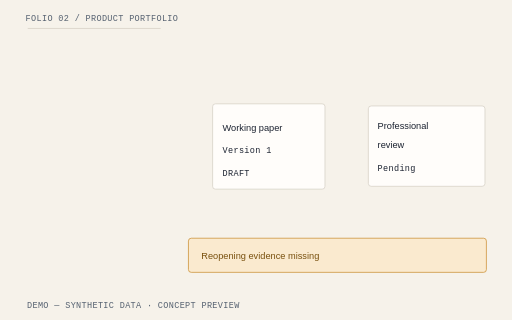
t = 0.00 s
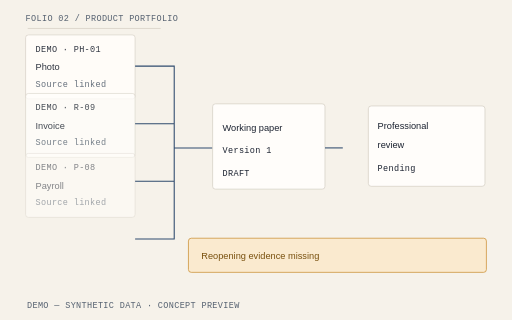
t = 0.30 s
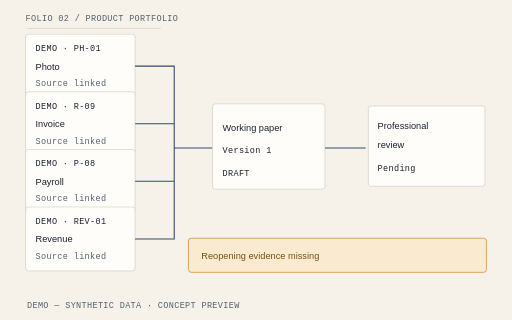
t = 1.35 s
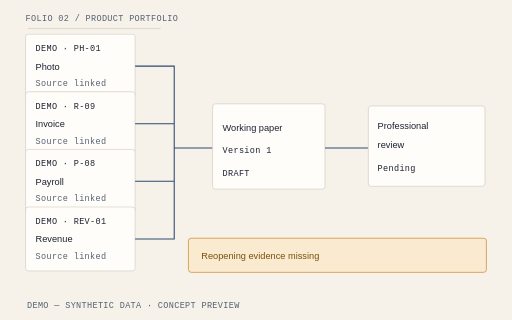
t = 2.40 s
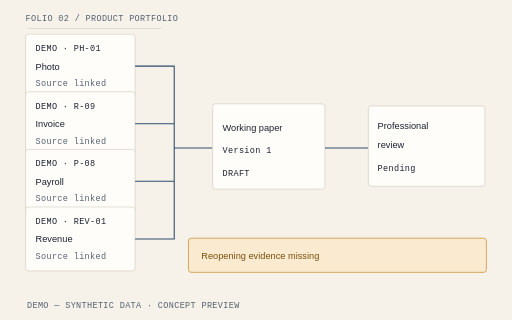
t = 3.45 s
t = 4.50 s: frame unchanged from t = 3.45 s, image omitted

The animated SVG that drew these frames (rendered in a browser with its animation timeline set to each time). Animation: 4 CSS @keyframes rules; one cycle of 4.50 s.

<svg xmlns="http://www.w3.org/2000/svg" viewBox="0 0 720 450" role="img" aria-labelledby="title-products"><title id="title-products">LossPacket Product portfolio illustrative hero diagram</title><style>text{font-family:"IBM Plex Sans",Arial,sans-serif;fill:#1B2230;font-size:16px}.mono{font-family:"IBM Plex Mono",monospace;font-size:12px;letter-spacing:.04em}.heading{font-family:"Source Serif 4",Georgia,serif;font-size:25px}.muted{fill:#556170}.small{font-size:13px}.paper{fill:#FFFDFA;stroke:#D4CEC3;stroke-width:1}.line{fill:none;stroke:#2F4B6E;stroke-width:1.5}.rule{stroke:#D4CEC3;stroke-width:1}.warning{fill:#FAEACF;stroke:#C98A2B}.warning-text{fill:#78500E}.draw{stroke-dasharray:1;stroke-dashoffset:0;animation:lp-draw 2.6s cubic-bezier(.2,.7,.2,1) both}.enter{animation:lp-enter .65s cubic-bezier(.2,.7,.2,1) both;animation-delay:var(--delay,0s);transform-box:fill-box;transform-origin:center}.highlight{animation:lp-highlight 2.8s ease-out both}.float{animation:lp-settle 4.2s ease-out both;transform-box:fill-box;transform-origin:center}.paused *{animation-play-state:paused!important}.reduced *{animation:none!important}@keyframes lp-draw{from{stroke-dashoffset:1}to{stroke-dashoffset:0}}@keyframes lp-enter{from{opacity:0;transform:translateY(12px)}to{opacity:1;transform:translateY(0)}}@keyframes lp-highlight{from{opacity:.25}to{opacity:1}}@keyframes lp-settle{from{transform:translateY(10px) rotate(-1deg)}to{transform:translateY(0) rotate(0)}}@media(prefers-reduced-motion:reduce){*{animation:none!important}}</style><rect width="720" height="450" fill="#F6F2EA"/><path d="M39 40H226" class="rule" pathLength="1" style="animation-delay:0s"/><text x="36" y="30" class="mono muted" text-anchor="start">FOLIO 02 / PRODUCT PORTFOLIO</text><g class="enter" style="--delay:0.0s"><rect x="36" y="48" width="154" height="90" rx="4" class="paper"/><text x="50" y="72" class="mono" text-anchor="start">DEMO · PH-01</text><text x="50" y="98" class="small" text-anchor="start">Photo</text><text x="50" y="121" class="mono muted" text-anchor="start">Source linked</text></g><g class="enter" style="--delay:0.1s"><rect x="36" y="129" width="154" height="90" rx="4" class="paper"/><text x="50" y="153" class="mono" text-anchor="start">DEMO · R-09</text><text x="50" y="179" class="small" text-anchor="start">Invoice</text><text x="50" y="202" class="mono muted" text-anchor="start">Source linked</text></g><g class="enter" style="--delay:0.2s"><rect x="36" y="210" width="154" height="90" rx="4" class="paper"/><text x="50" y="234" class="mono" text-anchor="start">DEMO · P-08</text><text x="50" y="260" class="small" text-anchor="start">Payroll</text><text x="50" y="283" class="mono muted" text-anchor="start">Source linked</text></g><g class="enter" style="--delay:0.30000000000000004s"><rect x="36" y="291" width="154" height="90" rx="4" class="paper"/><text x="50" y="315" class="mono" text-anchor="start">DEMO · REV-01</text><text x="50" y="341" class="small" text-anchor="start">Revenue</text><text x="50" y="364" class="mono muted" text-anchor="start">Source linked</text></g><path d="M190 93H245V208H299 M190 174H245 M190 255H245V208 M190 336H245V208" class="line draw" pathLength="1" style="animation-delay:0s"/><rect x="299" y="146" width="158" height="120" rx="4" class="paper"/><text x="313" y="184" class="small" text-anchor="start">Working paper</text><text x="313" y="215" class="mono" text-anchor="start">Version 1</text><text x="313" y="247" class="mono" text-anchor="start">DRAFT</text><path d="M457 208H518" class="line draw" pathLength="1" style="animation-delay:0s"/><rect x="518" y="149" width="164" height="113" rx="4" class="paper"/><text x="531" y="181" class="small" text-anchor="start">Professional</text><text x="531" y="208" class="small" text-anchor="start">review</text><text x="531" y="241" class="mono" text-anchor="start">Pending</text><rect x="265" y="335" width="419" height="48" rx="4" class="warning"/><text x="283" y="364" class="small warning-text" text-anchor="start">Reopening evidence missing</text><text x="38" y="433" class="mono muted" text-anchor="start">DEMO — SYNTHETIC DATA · CONCEPT PREVIEW</text></svg>
